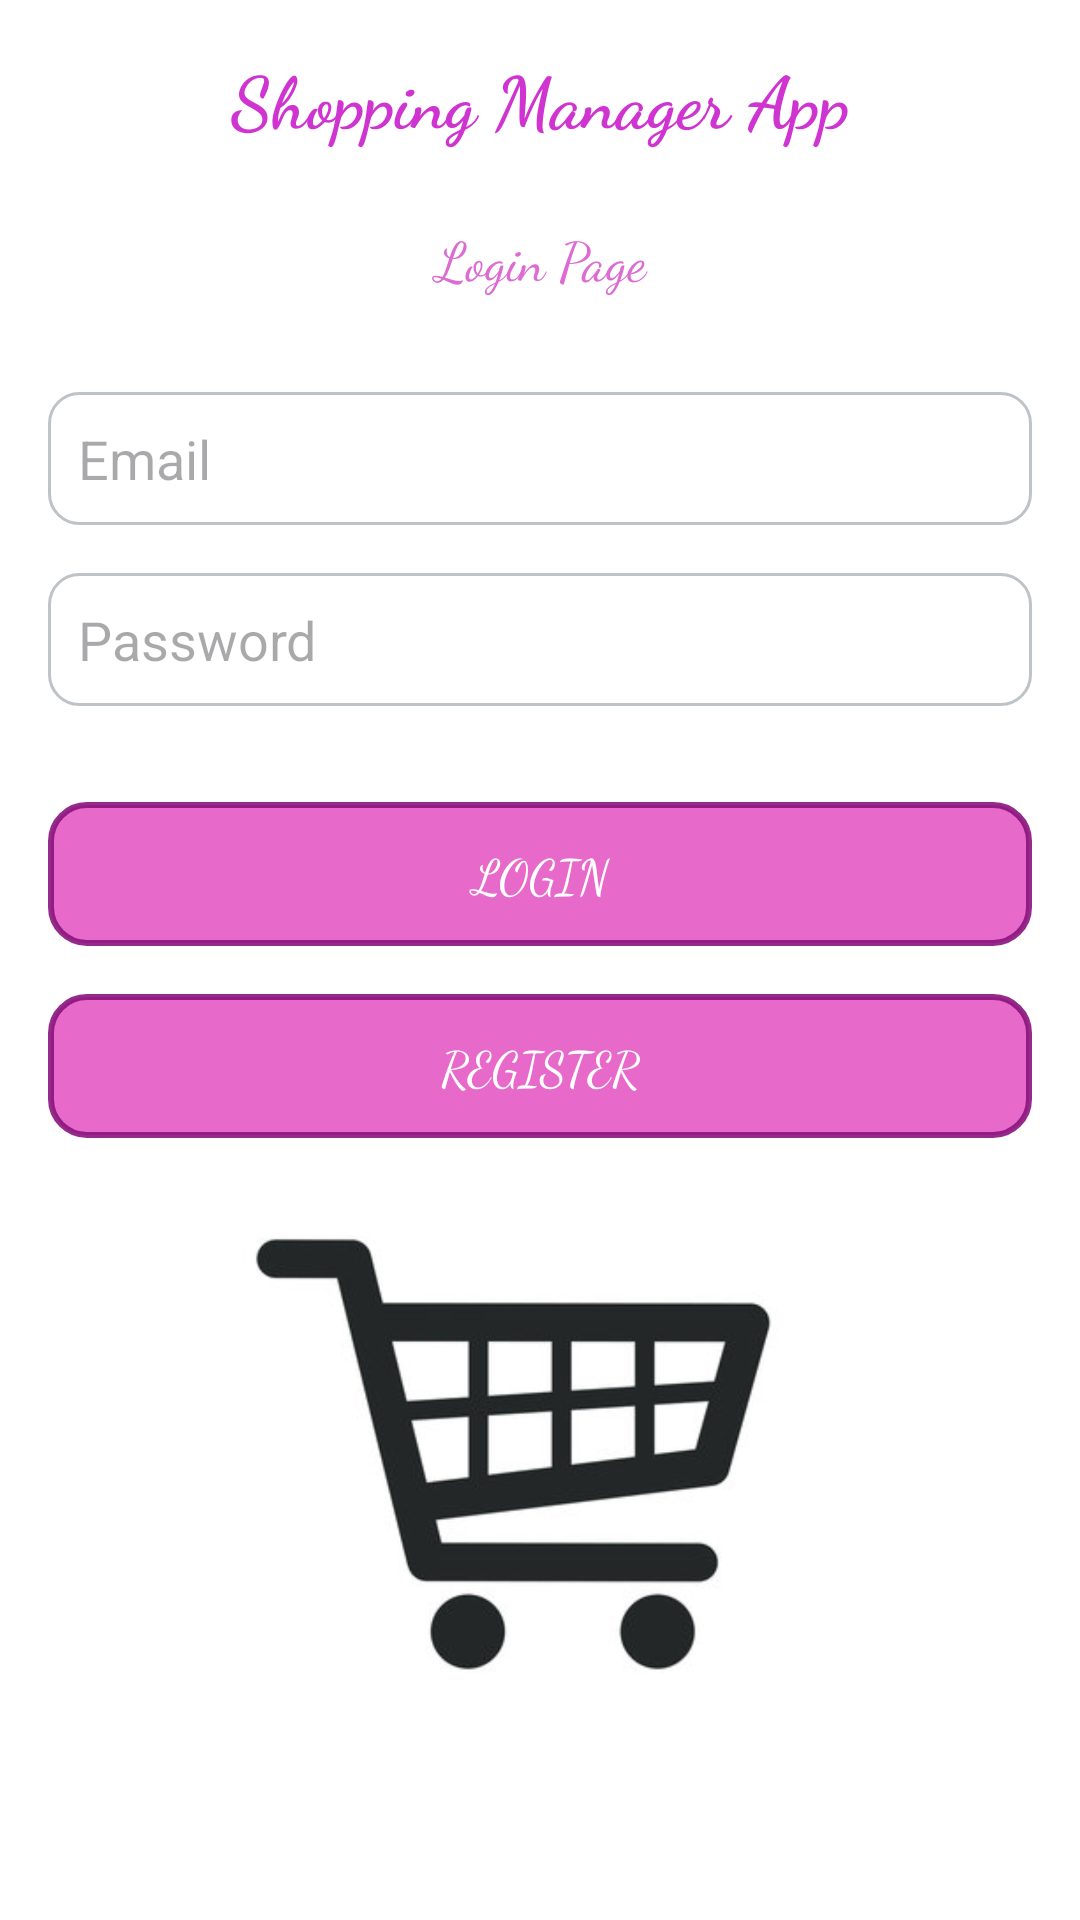

Reconstruct the res/layout file that produces this screen, plus the resources it refers to.
<!-- AndroidManifest.xml: application theme Theme.ShoppingManagerApp -->
<!-- res/layout/activity_login.xml -->
<?xml version="1.0" encoding="utf-8"?>
<LinearLayout xmlns:android="http://schemas.android.com/apk/res/android"
    android:layout_width="match_parent"
    android:layout_height="match_parent"
    android:orientation="vertical"
    android:padding="16dp"
    android:background="@drawable/background_image">

    <TextView
        android:id="@+id/textView"
        android:layout_width="match_parent"
        android:layout_height="wrap_content"
        android:text="Shopping Manager App"
        android:textSize="24sp"
        android:textStyle="bold"
        android:gravity="center"
        android:textColor="#CF34D1"
        android:fontFamily="cursive"

        android:paddingBottom="24dp" />

    <TextView
        android:id="@+id/textView2"
        android:layout_width="match_parent"
        android:layout_height="wrap_content"
        android:text="Login Page"
        android:textSize="18sp"
        android:textColor="#DC6BD2"
        android:gravity="center"
        android:fontFamily="cursive"

        android:paddingBottom="32dp" />

    <EditText
        android:id="@+id/et_username"
        android:layout_width="match_parent"
        android:layout_height="wrap_content"
        android:hint="Email"
        android:inputType="textEmailAddress"
        android:textColor="#2C3E50"
        android:padding="10dp"
        android:background="@drawable/edittext_background"
        android:layout_marginBottom="16dp"/>

    <EditText
        android:id="@+id/et_password"
        android:layout_width="match_parent"
        android:layout_height="wrap_content"
        android:hint="Password"
        android:inputType="textPassword"
        android:textColor="#2C3E50"
        android:padding="10dp"
        android:background="@drawable/edittext_background"
        android:layout_marginBottom="32dp"/>

    <androidx.appcompat.widget.AppCompatButton
        android:id="@+id/btn_login"
        android:layout_width="match_parent"
        android:layout_height="wrap_content"
        android:text="Login"
        android:textColor="#FFFFFF"
        android:background="@drawable/button_background"
        android:textSize="16sp"
        android:fontFamily="cursive"

        android:layout_marginBottom="16dp"
        android:padding="12dp"/>


    <androidx.appcompat.widget.AppCompatButton
        android:id="@+id/btn_register"
        android:layout_width="match_parent"
        android:layout_height="wrap_content"
        android:text="Register"
        android:textColor="#FFFFFF"
        android:background="@drawable/button_background"
        android:textSize="16sp"
        android:padding="12dp"
        android:fontFamily="cursive"

        android:layout_marginBottom="16dp"/>

</LinearLayout>
<!-- resources referenced by this layout -->
<resources>
  <!-- drawable background_image: jpg bitmap (drawable, 181324 bytes) -->
  <!-- drawable button_background (drawable) -->
  <?xml version="1.0" encoding="utf-8"?>
  <shape xmlns:android="http://schemas.android.com/apk/res/android">
      <solid android:color="#E769C9"/>
  
      <corners android:radius="12dp"/>
  
      <padding
          android:left="8dp"
          android:top="8dp"
          android:right="8dp"
          android:bottom="8dp" />
  
      <stroke
          android:color="#E689137D"
          android:width="2dp" />
  </shape>
  <!-- drawable edittext_background (drawable) -->
  <?xml version="1.0" encoding="utf-8"?>
  <shape xmlns:android="http://schemas.android.com/apk/res/android">
      <solid android:color="#FFFFFF"/>
      <corners android:radius="10dp"/>
      <stroke android:color="#BDC3C7" android:width="1dp"/>
  </shape>
  <style name="Theme.ShoppingManagerApp" parent="Base.Theme.ShoppingManagerApp" />
  <style name="Base.Theme.ShoppingManagerApp" parent="Theme.Material3.DayNight.NoActionBar">
          
          
      </style>
</resources>
